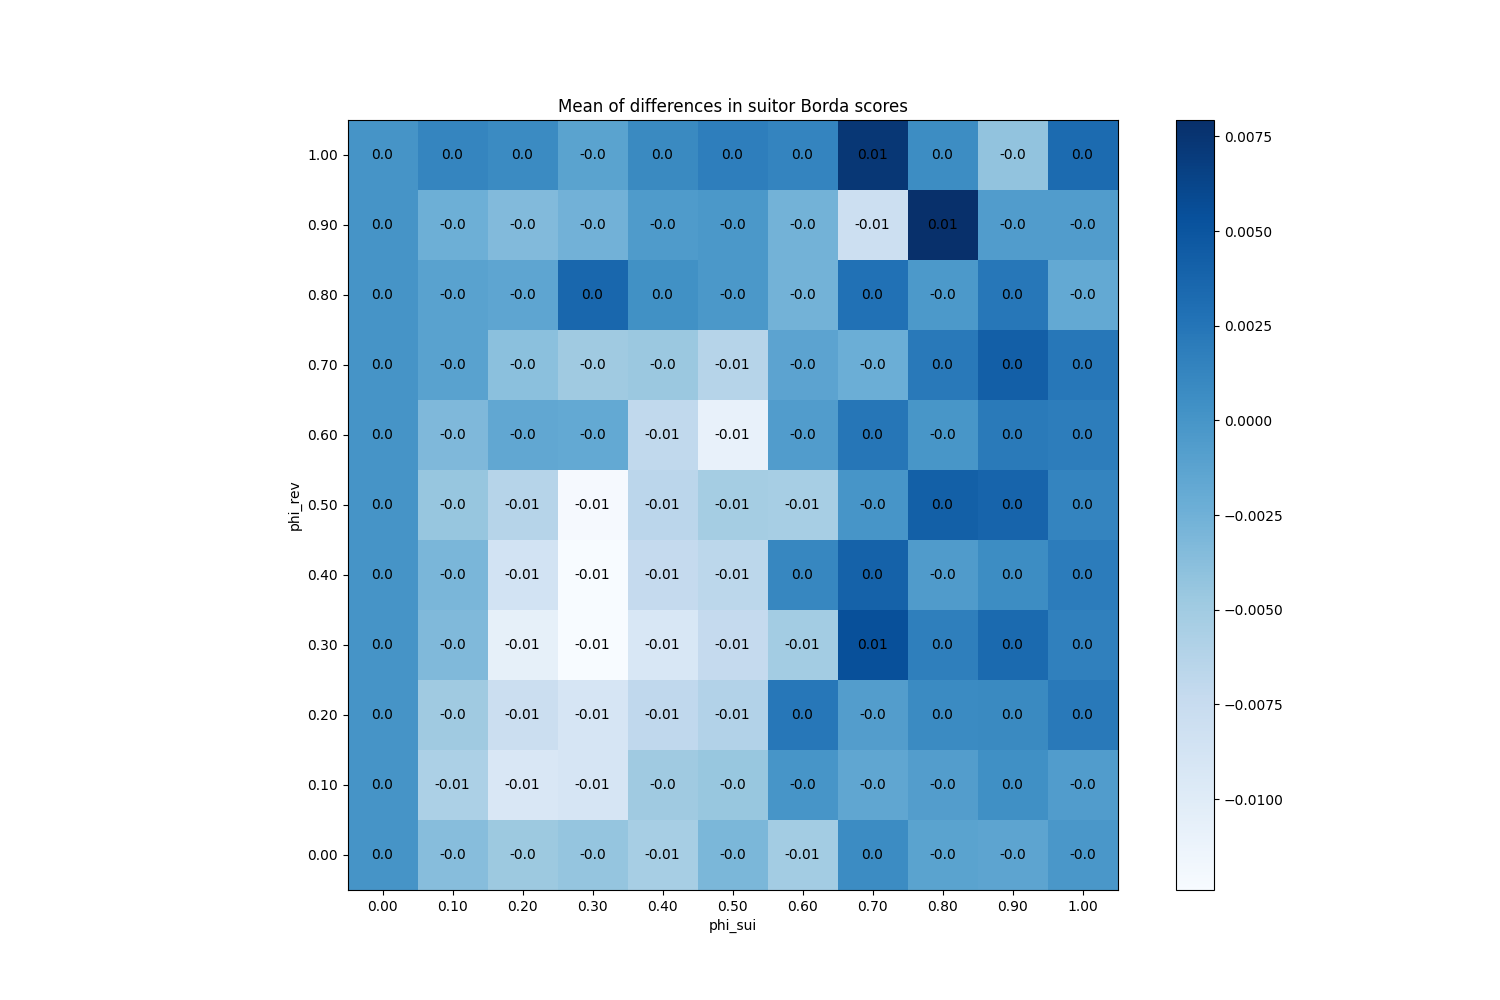

The table this chart was drawn from, first rows:
phi_sui, phi_rev
(0.0, 0.0), 0
(0.0, 0.1), 0
(0.0, 0.2), 0
(0.0, 0.3), 0
(0.0, 0.4), 0
(0.0, 0.5), 0
(0.0, 0.6), 0
(0.0, 0.7), 0
(0.0, 0.8), 0
(0.0, 0.9), 0
(0.0, 1.0), 0
(0.1, 0.0), -0.0036
(0.1, 0.1), -0.005667
(0.1, 0.2), -0.004867
(0.1, 0.3), -0.003333
(0.1, 0.4), -0.003
(0.1, 0.5), -0.0044
(0.1, 0.6), -0.0032
(0.1, 0.7), -0.001133
(0.1, 0.8), -0.001133
(0.1, 0.9), -0.002333
(0.1, 1.0), 0.0012
(0.2, 0.0), -0.004733
(0.2, 0.1), -0.009333
(0.2, 0.2), -0.0078
(0.2, 0.3), -0.01067
(0.2, 0.4), -0.0086
(0.2, 0.5), -0.006333
(0.2, 0.6), -0.001667
(0.2, 0.7), -0.003867
(0.2, 0.8), -0.001467
(0.2, 0.9), -0.0034
(0.2, 1.0), 0.0008
(0.3, 0.0), -0.004333
(0.3, 0.1), -0.009
(0.3, 0.2), -0.009
(0.3, 0.3), -0.0124
(0.3, 0.4), -0.01233
(0.3, 0.5), -0.0122
(0.3, 0.6), -0.0018
(0.3, 0.7), -0.004933
(0.3, 0.8), 0.0036
(0.3, 0.9), -0.0026
(0.3, 1.0), -0.001267
(0.4, 0.0), -0.0054
(0.4, 0.1), -0.004867
(0.4, 0.2), -0.006933
(0.4, 0.3), -0.009267
(0.4, 0.4), -0.007267
(0.4, 0.5), -0.006667
(0.4, 0.6), -0.007
(0.4, 0.7), -0.004667
(0.4, 0.8), 0.0003333
(0.4, 0.9), -0.0005333
(0.4, 1.0), 0.0008667
(0.5, 0.0), -0.003067
(0.5, 0.1), -0.004467
(0.5, 0.2), -0.006067
(0.5, 0.3), -0.007267
(0.5, 0.4), -0.006733
... 61 more rows
